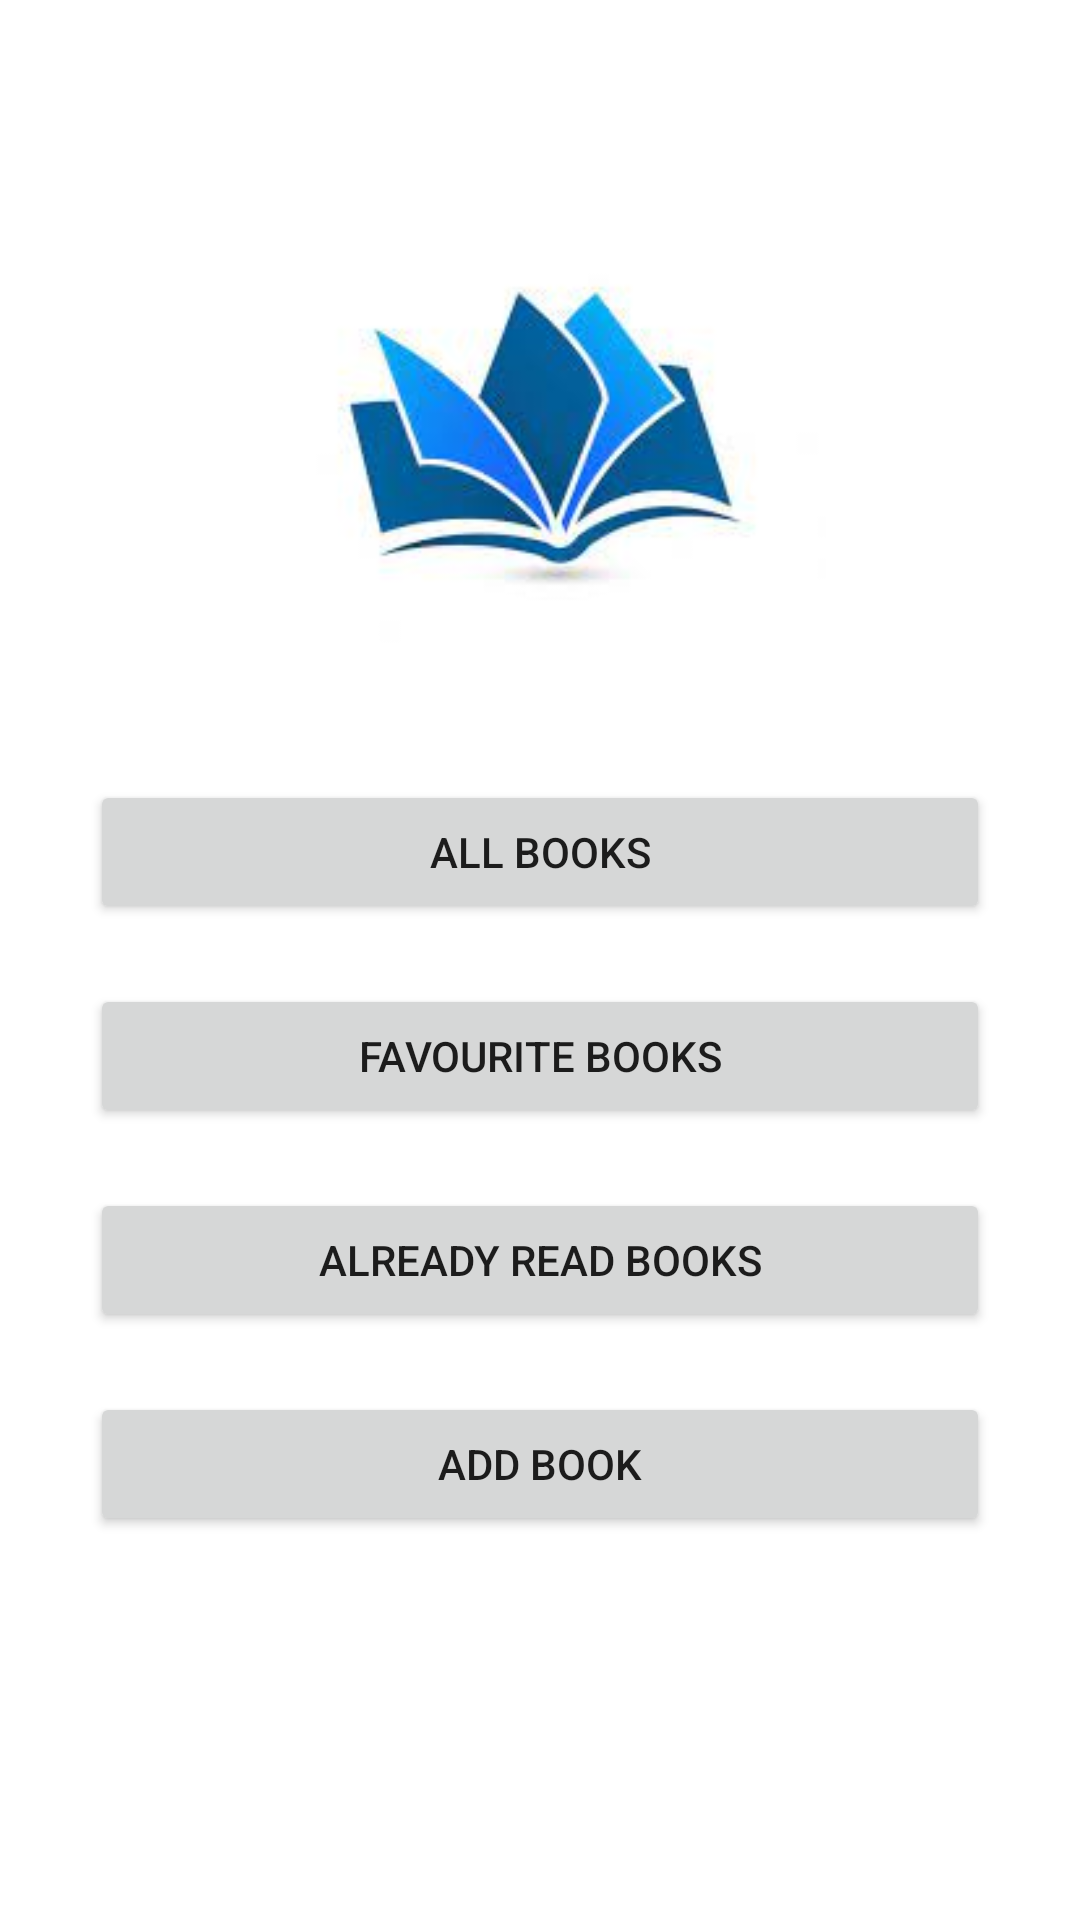

The Android layout XML behind this screen, and the referenced resources:
<!-- AndroidManifest.xml: application theme Theme.MyBookLibrary -->
<!-- res/layout/fragment_main.xml -->
<?xml version="1.0" encoding="utf-8"?>
<layout xmlns:android="http://schemas.android.com/apk/res/android"
    xmlns:app="http://schemas.android.com/apk/res-auto"
    xmlns:tools="http://schemas.android.com/tools">

    <data>

    </data>

    <LinearLayout
        android:layout_width="match_parent"
        android:layout_height="match_parent"
        android:orientation="vertical"
        tools:context=".MainFragment">

        <ImageView
            android:id="@+id/imageView2"
            android:layout_width="200dp"
            android:layout_height="200dp"
            android:layout_gravity="center_horizontal"
            android:layout_marginTop="40dp"
            android:src="@drawable/book_logo_image" />

        <Button
            android:id="@+id/btn_all_books"
            style="@style/button_style"
            android:layout_marginTop="20dp"
            android:text="@string/all_books"
            android:textAllCaps="true" />

        <Button
            android:id="@+id/btn_fav_books"
            style="@style/button_style"
            android:layout_marginTop="20dp"
            android:text="@string/favourite_books" />

        <Button
            android:id="@+id/btn_read_books"
            style="@style/button_style"
            android:text="@string/already_read_books" />

        <Button
            android:id="@+id/btn_add_book"
            style="@style/button_style"
            android:text="@string/add_book" />
    </LinearLayout>
</layout>
<!-- resources referenced by this layout -->
<resources>
  <!-- drawable book_logo_image: jpeg bitmap (drawable, 4757 bytes) -->
  <string name="add_book">Add Book</string>
  <string name="all_books">All Books</string>
  <string name="already_read_books">Already Read Books</string>
  <string name="favourite_books">Favourite Books</string>
  <style name="button_style">
          <item name="android:layout_width">300dp</item>
          <item name="android:layout_height">wrap_content</item>
          <item name="android:layout_marginTop">20dp</item>
          <item name="android:layout_gravity">center_horizontal</item>
      </style>
  <style name="Theme.MyBookLibrary" parent="Theme.MaterialComponents.DayNight.DarkActionBar">
          
          <item name="colorPrimary">@color/purple_500</item>
          <item name="colorPrimaryVariant">@color/purple_700</item>
          <item name="colorOnPrimary">@color/white</item>
          
          <item name="colorSecondary">@color/teal_200</item>
          <item name="colorSecondaryVariant">@color/teal_700</item>
          <item name="colorOnSecondary">@color/black</item>
          
          <item name="android:statusBarColor" tools:targetApi="l">?attr/colorPrimaryVariant</item>
          
      </style>
  <!-- not gathered from this repository: default colours our renderer supplied (Android Studio template values) -->
  <color name="purple_500">#FF6200EE</color>
  <color name="purple_700">#FF3700B3</color>
  <color name="teal_200">#FF03DAC5</color>
  <color name="teal_700">#FF018786</color>
  <color name="black">#FF000000</color>
  <color name="white">#FFFFFFFF</color>
</resources>
